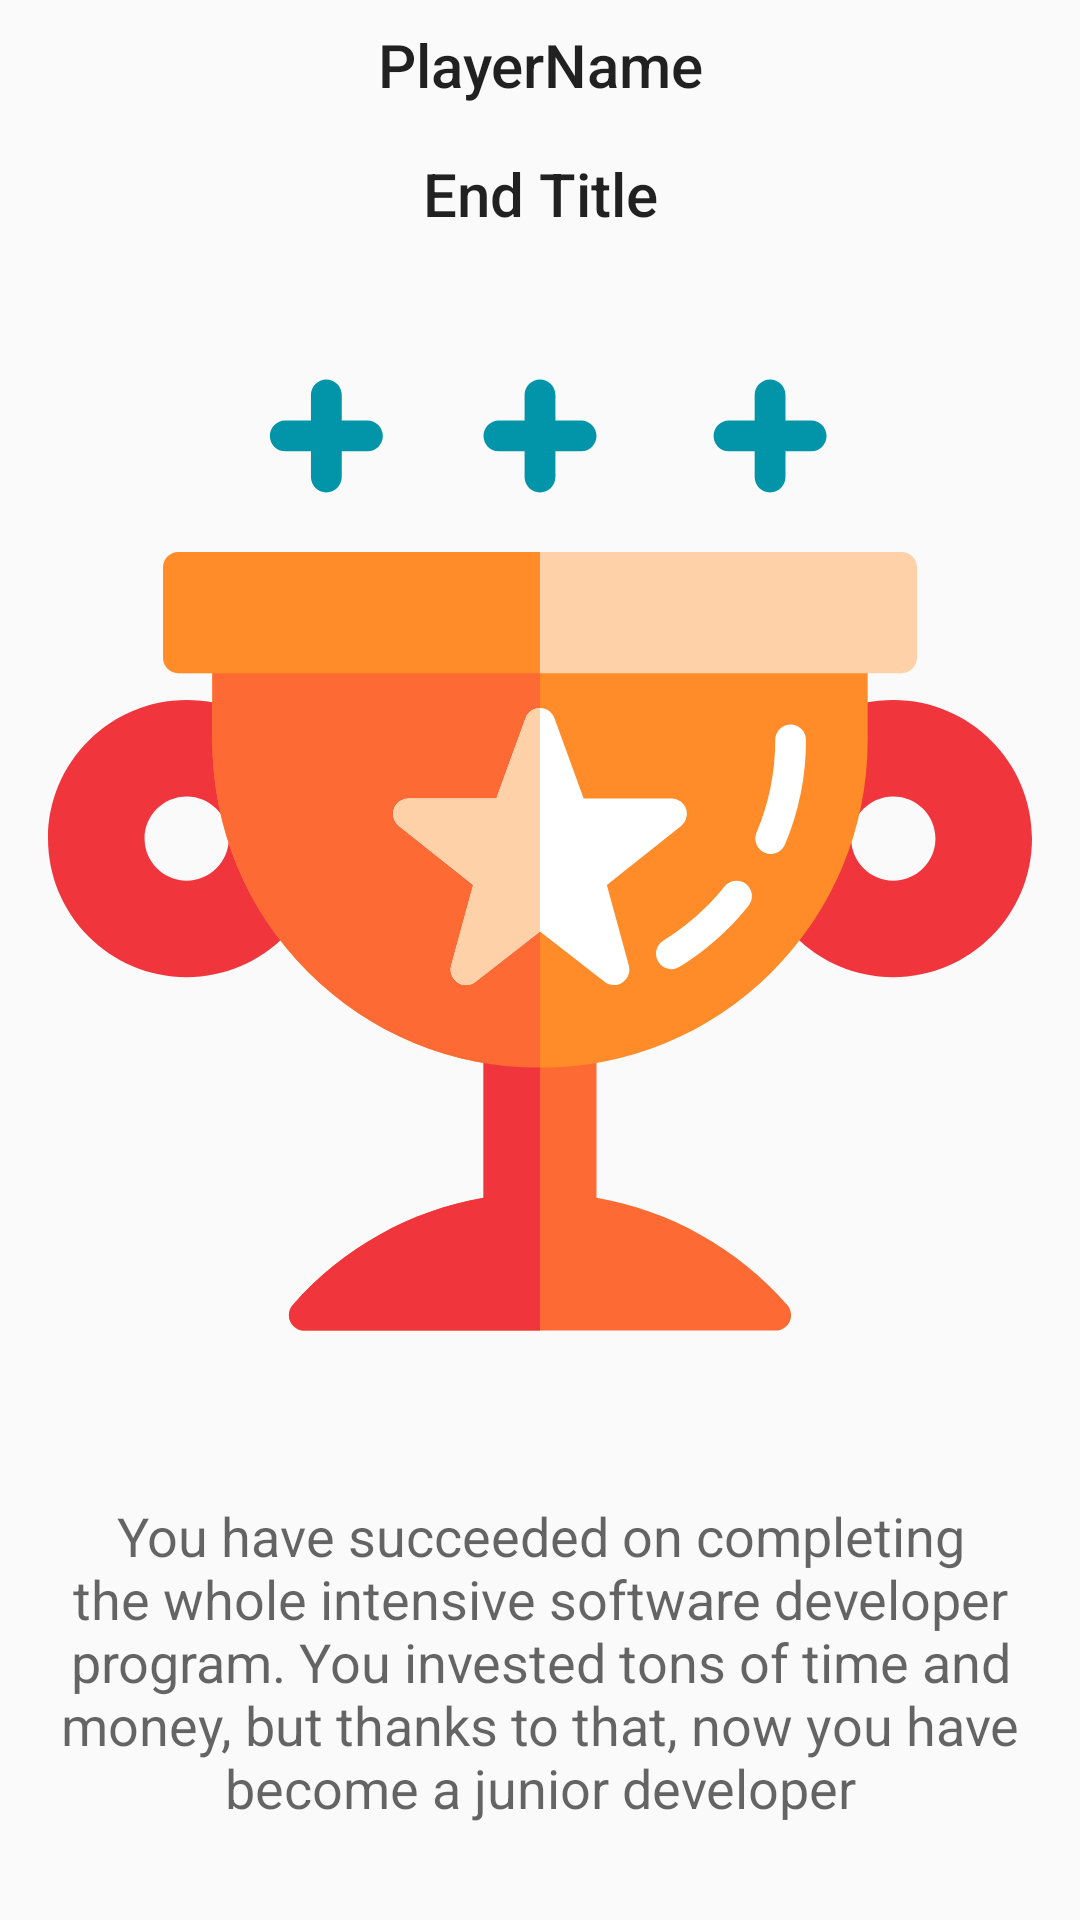

Android layout source for this screen:
<!-- AndroidManifest.xml: application theme AppTheme -->
<!-- res/layout/activity_end_game.xml -->
<?xml version="1.0" encoding="utf-8"?>
<android.support.constraint.ConstraintLayout xmlns:android="http://schemas.android.com/apk/res/android"
    xmlns:app="http://schemas.android.com/apk/res-auto"
    xmlns:tools="http://schemas.android.com/tools"
    android:layout_width="match_parent"
    android:layout_height="match_parent"
    tools:context=".activities.EndGameActivity">

    <TextView
        android:id="@+id/cardTitleTextViewId"
        android:layout_width="0dp"
        android:layout_height="wrap_content"
        android:layout_marginEnd="16dp"
        android:layout_marginLeft="16dp"
        android:layout_marginRight="16dp"
        android:layout_marginStart="16dp"
        android:layout_marginTop="16dp"
        android:gravity="center_vertical|center_horizontal"
        android:text="End Title"
        android:textAppearance="@style/TextAppearance.AppCompat.Title"
        app:layout_constraintEnd_toEndOf="parent"
        app:layout_constraintHorizontal_bias="0.0"
        app:layout_constraintStart_toStartOf="parent"
        app:layout_constraintTop_toBottomOf="@+id/endPlayerNameTextViewId" />

    <TextView
        android:id="@+id/cardDescriptionTextViewId"
        android:layout_width="0dp"
        android:layout_height="wrap_content"
        android:layout_marginBottom="32dp"
        android:layout_marginEnd="16dp"
        android:layout_marginLeft="16dp"
        android:layout_marginRight="16dp"
        android:layout_marginStart="16dp"
        android:layout_marginTop="8dp"
        android:gravity="center"
        android:text="@string/end_scene_win"
        android:textAppearance="@style/TextAppearance.AppCompat.Medium"
        app:layout_constraintBottom_toBottomOf="parent"
        app:layout_constraintEnd_toEndOf="parent"
        app:layout_constraintStart_toStartOf="parent"
        app:layout_constraintTop_toBottomOf="@+id/endImageViewId"
        tools:text="@string/end_scene_win" />

    <TextView
        android:id="@+id/endPlayerNameTextViewId"
        android:layout_width="0dp"
        android:layout_height="wrap_content"
        android:layout_marginEnd="8dp"
        android:layout_marginLeft="8dp"
        android:layout_marginRight="8dp"
        android:layout_marginStart="8dp"
        android:layout_marginTop="8dp"
        android:gravity="center_vertical|center_horizontal"
        android:text="PlayerName"
        android:textAppearance="@style/TextAppearance.AppCompat.Title"
        app:layout_constraintEnd_toEndOf="parent"
        app:layout_constraintHorizontal_bias="0.0"
        app:layout_constraintStart_toStartOf="parent"
        app:layout_constraintTop_toTopOf="parent" />

    <ImageView
        android:id="@+id/endImageViewId"
        android:layout_width="0dp"
        android:layout_height="0dp"
        android:layout_marginBottom="16dp"
        android:layout_marginEnd="16dp"
        android:layout_marginLeft="16dp"
        android:layout_marginRight="16dp"
        android:layout_marginStart="16dp"
        android:layout_marginTop="16dp"
        app:layout_constraintBottom_toTopOf="@+id/cardDescriptionTextViewId"
        app:layout_constraintEnd_toEndOf="parent"
        app:layout_constraintStart_toStartOf="parent"
        app:layout_constraintTop_toBottomOf="@+id/cardTitleTextViewId"
        app:srcCompat="@drawable/ic_trophy" />


</android.support.constraint.ConstraintLayout>
<!-- resources referenced by this layout -->
<resources>
  <!-- drawable ic_trophy: vector/xml drawable (drawable, 5414 chars, omitted) -->
  <string name="end_scene_win">You have succeeded on completing the whole intensive software developer program. You invested tons of time and money, but thanks to that, now you have become a junior developer</string>
  <style name="AppTheme" parent="Theme.AppCompat.Light.DarkActionBar">
          
          <item name="colorPrimary">@color/colorPrimary</item>
          <item name="colorPrimaryDark">@color/colorPrimaryDark</item>
          <item name="colorAccent">@color/colorAccent</item>
      </style>
  <color name="colorPrimary">#292929</color>
  <color name="colorPrimaryDark">#212121</color>
  <color name="colorAccent">#303F9F</color>
</resources>
